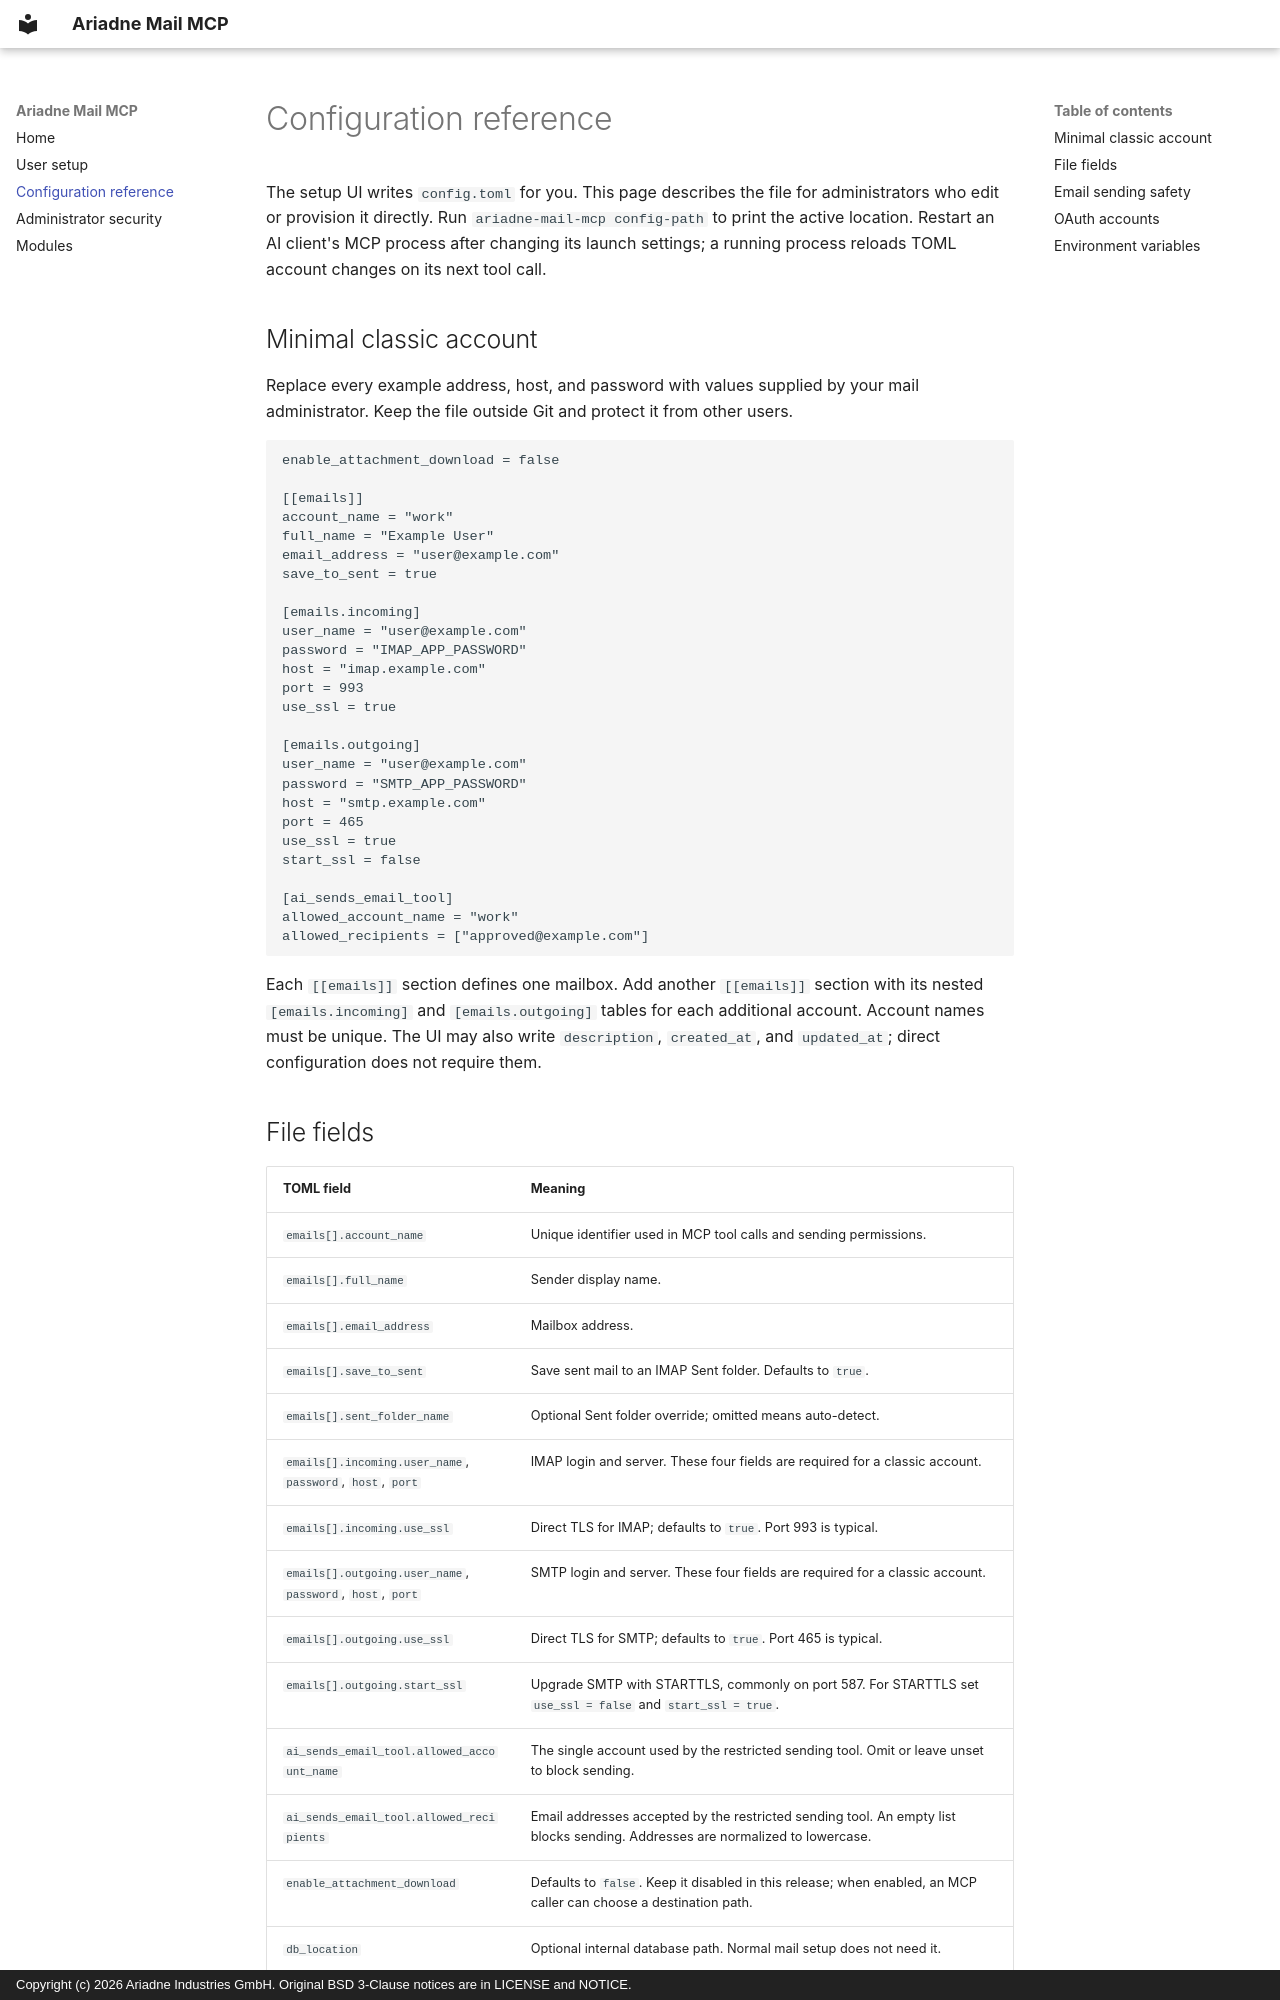

repository: Ariadne-Industries-GmbH/ariadne-mail-mcp · page: configuration/index.html · generator: mkdocs · copyright: Copyright (c) 2026 Ariadne Industries GmbH. Original BSD 3-Clause notices are in LICENSE and NOTICE.

# Configuration reference

The setup UI writes `config.toml` for you. This page describes the file for administrators who edit or provision it directly. Run `ariadne-mail-mcp config-path` to print the active location. Restart an AI client's MCP process after changing its launch settings; a running process reloads TOML account changes on its next tool call.

## Minimal classic account

Replace every example address, host, and password with values supplied by your mail administrator. Keep the file outside Git and protect it from other users.

```toml
enable_attachment_download = false

[[emails]]
account_name = "work"
full_name = "Example User"
email_address = "user@example.com"
save_to_sent = true

[emails.incoming]
user_name = "user@example.com"
password = "IMAP_APP_PASSWORD"
host = "imap.example.com"
port = 993
use_ssl = true

[emails.outgoing]
user_name = "user@example.com"
password = "SMTP_APP_PASSWORD"
host = "smtp.example.com"
port = 465
use_ssl = true
start_ssl = false

[ai_sends_email_tool]
allowed_account_name = "work"
allowed_recipients = ["approved@example.com"]
```

Each `[[emails]]` section defines one mailbox. Add another `[[emails]]` section with its nested `[emails.incoming]` and `[emails.outgoing]` tables for each additional account. Account names must be unique. The UI may also write `description`, `created_at`, and `updated_at`; direct configuration does not require them.

## File fields

| TOML field                                                | Meaning                                                                                                                       |
| --------------------------------------------------------- | ----------------------------------------------------------------------------------------------------------------------------- |
| `emails[].account_name`                                   | Unique identifier used in MCP tool calls and sending permissions.                                                             |
| `emails[].full_name`                                      | Sender display name.                                                                                                          |
| `emails[].email_address`                                  | Mailbox address.                                                                                                              |
| `emails[].save_to_sent`                                   | Save sent mail to an IMAP Sent folder. Defaults to `true`.                                                                    |
| `emails[].sent_folder_name`                               | Optional Sent folder override; omitted means auto-detect.                                                                     |
| `emails[].incoming.user_name`, `password`, `host`, `port` | IMAP login and server. These four fields are required for a classic account.                                                  |
| `emails[].incoming.use_ssl`                               | Direct TLS for IMAP; defaults to `true`. Port 993 is typical.                                                                 |
| `emails[].outgoing.user_name`, `password`, `host`, `port` | SMTP login and server. These four fields are required for a classic account.                                                  |
| `emails[].outgoing.use_ssl`                               | Direct TLS for SMTP; defaults to `true`. Port 465 is typical.                                                                 |
| `emails[].outgoing.start_ssl`                             | Upgrade SMTP with STARTTLS, commonly on port 587. For STARTTLS set `use_ssl = false` and `start_ssl = true`.                  |
| `ai_sends_email_tool.allowed_account_name`                | The single account used by the restricted sending tool. Omit or leave unset to block sending.                                 |
| `ai_sends_email_tool.allowed_recipients`                  | Email addresses accepted by the restricted sending tool. An empty list blocks sending. Addresses are normalized to lowercase. |
| `enable_attachment_download`                              | Defaults to `false`. Keep it disabled in this release; when enabled, an MCP caller can choose a destination path.             |
| `db_location`                                             | Optional internal database path. Normal mail setup does not need it.                                                          |
| `providers`                                               | Legacy provider entries are part of the schema but have no mail handler. Use an `emails` entry for Google or Microsoft OAuth. |

The server supports unencrypted IMAP/SMTP settings, but they can expose credentials in transit. Use TLS or STARTTLS according to the provider's instructions.
